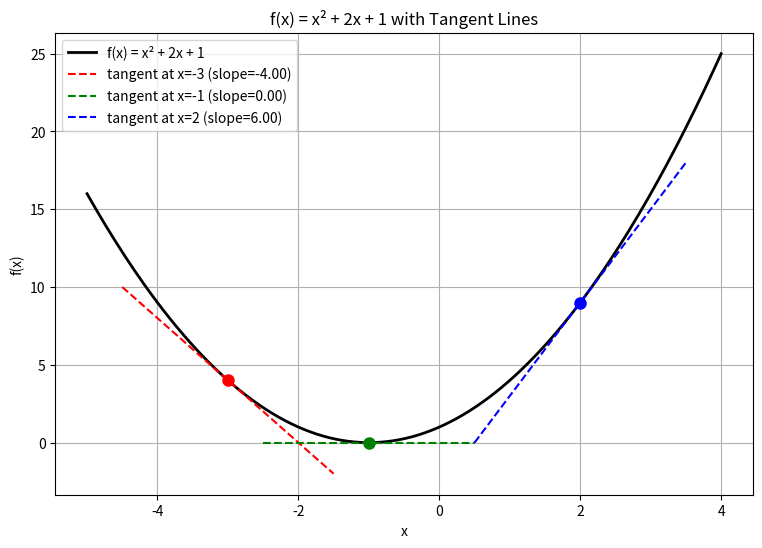

Here is the Python script that generated this plot:
import numpy as np
import matplotlib.pyplot as plt

def f(x):
    return x**2 + 2*x + 1

def numerical_derivative(f, x, h=1e-5):
    return (f(x + h) - f(x - h)) / (2 * h)

x1 = -3
numerical_derivative(f, x1)

x2 = -1
numerical_derivative(f, x2)

x3 = 2
numerical_derivative(f, x3)

x = np.linspace(-5, 4, 200)
y = f(x)

points = [x1, x2, x3]
colors = ["red", "green", "blue"]

plt.figure(figsize=(9, 6))
plt.plot(x, y, "k-", linewidth=2, label="f(x) = x² + 2x + 1")

for xi, color in zip(points, colors):
    slope = numerical_derivative(f, xi)
    yi = f(xi)
    tangent_x = np.linspace(xi - 1.5, xi + 1.5, 50)
    tangent_y = slope * (tangent_x - xi) + yi
    plt.plot(tangent_x, tangent_y, color=color, linestyle="--", label=f"tangent at x={xi} (slope={slope:.2f})")
    plt.plot(xi, yi, "o", color=color, markersize=8)

plt.xlabel("x")
plt.ylabel("f(x)")
plt.title("f(x) = x² + 2x + 1 with Tangent Lines")
plt.legend()
plt.grid(True)
plt.show()
